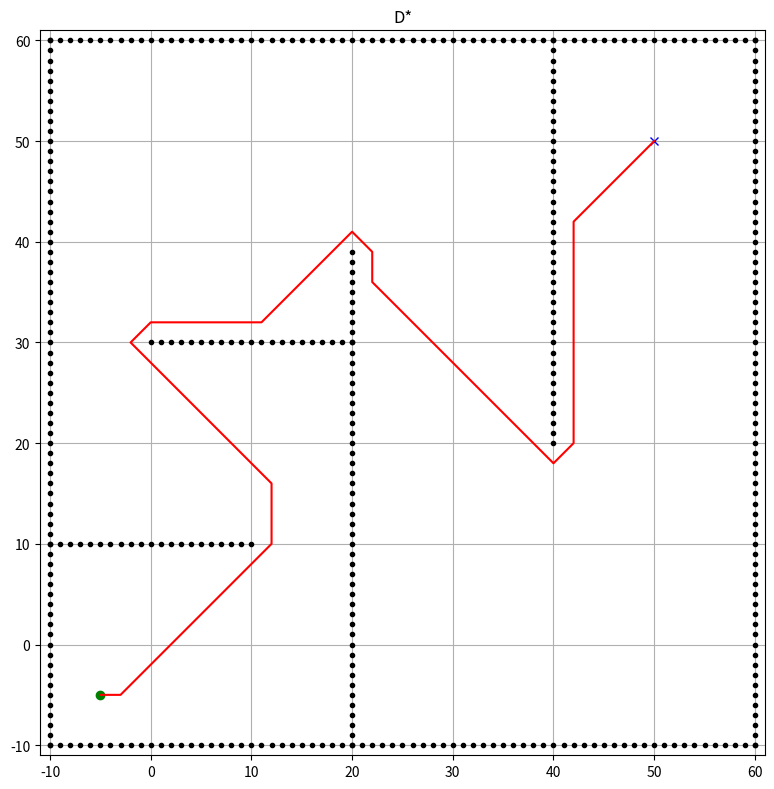

Write Python code to recreate this figure.
import matplotlib.pyplot as plt
import math
import heapq
import itertools

show_animation = True

class Dijkstra:
    def __init__(self, ox, oy, resolution, robot_radius):
        self.resolution = resolution
        self.robot_radius = robot_radius
        self.calc_obstacle_map(ox, oy)
        self.motion = self.get_motion_model()

    class Node:
        def __init__(self, x, y, cost, parent_index):
            self.x = x
            self.y = y
            self.cost = cost
            self.parent_index = parent_index

    def planning(self, sx, sy, gx, gy):
        counter = itertools.count()
        start_node = self.Node(self.calc_xy_index(sx, self.min_x),
                               self.calc_xy_index(sy, self.min_y), 0.0, -1)
        goal_node = self.Node(self.calc_xy_index(gx, self.min_x),
                              self.calc_xy_index(gy, self.min_y), 0.0, -1)

        open_set = []
        heapq.heappush(open_set, (0, next(counter), start_node))
        closed_set = {}

        while open_set:
            _, _, current = heapq.heappop(open_set)
            c_id = self.calc_index(current)

            if c_id in closed_set:
                continue

            if current.x == goal_node.x and current.y == goal_node.y:
                goal_node.parent_index = current.parent_index
                goal_node.cost = current.cost
                break

            closed_set[c_id] = current

            for dx, dy, move_cost in self.motion:
                node = self.Node(current.x + dx, current.y + dy,
                                 current.cost + move_cost, c_id)
                if not self.verify_node(node):
                    continue
                heapq.heappush(open_set, (node.cost, next(counter), node))

        return self.calc_final_path(goal_node, closed_set)

    def calc_final_path(self, goal_node, closed_set):
        rx = [self.calc_position(goal_node.x, self.min_x)]
        ry = [self.calc_position(goal_node.y, self.min_y)]
        parent = goal_node.parent_index
        while parent != -1:
            n = closed_set[parent]
            rx.append(self.calc_position(n.x, self.min_x))
            ry.append(self.calc_position(n.y, self.min_y))
            parent = n.parent_index
        return rx, ry

    def calc_position(self, index, minp):
        return index * self.resolution + minp

    def calc_xy_index(self, pos, minp):
        return round((pos - minp) / self.resolution)

    def calc_index(self, node):
        return (node.y - self.min_y) * self.x_width + (node.x - self.min_x)

    def verify_node(self, node):
        px = self.calc_position(node.x, self.min_x)
        py = self.calc_position(node.y, self.min_y)
        if px < self.min_x or py < self.min_y or px >= self.max_x or py >= self.max_y:
            return False
        if self.obstacle_map[node.x][node.y]:
            return False
        return True

    def calc_obstacle_map(self, ox, oy):
        self.min_x = round(min(ox))
        self.min_y = round(min(oy))
        self.max_x = round(max(ox))
        self.max_y = round(max(oy))
        self.x_width = round((self.max_x - self.min_x) / self.resolution)
        self.y_width = round((self.max_y - self.min_y) / self.resolution)
        self.obstacle_map = [[False for _ in range(self.y_width)] for _ in range(self.x_width)]
        for ix in range(self.x_width):
            x = self.calc_position(ix, self.min_x)
            for iy in range(self.y_width):
                y = self.calc_position(iy, self.min_y)
                for iox, ioy in zip(ox, oy):
                    if math.hypot(iox - x, ioy - y) <= self.robot_radius:
                        self.obstacle_map[ix][iy] = True
                        break

    @staticmethod
    def get_motion_model():
        return [[1, 0, 1], [0, 1, 1], [-1, 0, 1], [0, -1, 1],
                [-1, -1, 1.414], [-1, 1, 1.414], [1, -1, 1.414], [1, 1, 1.414]]

class AStar(Dijkstra):
    def planning(self, sx, sy, gx, gy):
        counter = itertools.count()
        start_node = self.Node(self.calc_xy_index(sx, self.min_x),
                               self.calc_xy_index(sy, self.min_y), 0.0, -1)
        goal_node = self.Node(self.calc_xy_index(gx, self.min_x),
                              self.calc_xy_index(gy, self.min_y), 0.0, -1)
        open_set = []
        heapq.heappush(open_set, (0, next(counter), start_node))
        closed_set = {}

        while open_set:
            _, _, current = heapq.heappop(open_set)
            c_id = self.calc_index(current)
            if c_id in closed_set:
                continue
            if current.x == goal_node.x and current.y == goal_node.y:
                goal_node.parent_index = current.parent_index
                goal_node.cost = current.cost
                break
            closed_set[c_id] = current
            for dx, dy, move_cost in self.motion:
                node = self.Node(current.x + dx, current.y + dy,
                                 current.cost + move_cost, c_id)
                if not self.verify_node(node):
                    continue
                priority = node.cost + self.calc_heuristic(goal_node, node)
                heapq.heappush(open_set, (priority, next(counter), node))
        return self.calc_final_path(goal_node, closed_set)

    @staticmethod
    def calc_heuristic(n1, n2):
        return math.hypot(n1.x - n2.x, n1.y - n2.y)

class DStar(Dijkstra):
    """
    Simple D* Lite implementation (static run) to compute shortest path
    from start to goal on the current grid. This is a functional D*-like
    planner that uses rhs/g values and a priority queue; it can be
    extended later for dynamic replanning.
    """
    def planning(self, sx, sy, gx, gy):
        # convert to grid indices
        start = (self.calc_xy_index(sx, self.min_x), self.calc_xy_index(sy, self.min_y))
        goal = (self.calc_xy_index(gx, self.min_x), self.calc_xy_index(gy, self.min_y))

        INF = float('inf')

        def neighbors(u):
            ux, uy = u
            res = []
            for dx, dy, cost in self.motion:
                vx, vy = ux + dx, uy + dy
                nnode = self.Node(vx, vy, 0, -1)
                if self.verify_node(nnode):
                    res.append(((vx, vy), cost))
            return res

        def h(u, v=start):
            # heuristic: Euclidean on grid indices
            return math.hypot(u[0] - v[0], u[1] - v[1])

        def key(u):
            gu = g.get(u, INF)
            ru = rhs.get(u, INF)
            k1 = min(gu, ru) + h(start, u)
            k2 = min(gu, ru)
            return (k1, k2)

        # data structures
        g = {}
        rhs = {}
        entry_finder = {}
        pq = []
        counter = itertools.count()

        def pq_push(u):
            k = key(u)
            cnt = next(counter)
            entry = (k[0], k[1], cnt, u)
            heapq.heappush(pq, entry)
            entry_finder[u] = entry

        def pq_remove(u):
            entry_finder.pop(u, None)

        def pq_top_key():
            while pq:
                k1, k2, _, u = pq[0]
                if entry_finder.get(u, None) == pq[0]:
                    return (k1, k2)
                heapq.heappop(pq)
            return (INF, INF)

        def update_vertex(u):
            if u != goal:
                # rhs(u) = min_{s in Succ(u)} cost(u,s) + g[s]
                min_rhs = INF
                for (v, cost) in neighbors(u):
                    val = cost + g.get(v, INF)
                    if val < min_rhs:
                        min_rhs = val
                rhs[u] = min_rhs
            if entry_finder.get(u) is not None:
                pq_remove(u)
            if g.get(u, INF) != rhs.get(u, INF):
                pq_push(u)

        def compute_shortest_path():
            while True:
                topk = pq_top_key()
                k_start = key(start)
                if topk >= k_start and rhs.get(start, INF) == g.get(start, INF):
                    break
                # pop best
                while pq:
                    k1, k2, _, u = heapq.heappop(pq)
                    if entry_finder.get(u, None) == (k1, k2, _, u):
                        entry_finder.pop(u, None)
                        break
                else:
                    break

                gu = g.get(u, INF)
                ru = rhs.get(u, INF)
                if gu > ru:
                    g[u] = ru
                    for (s, _) in neighbors(u):
                        update_vertex(s)
                else:
                    g[u] = INF
                    update_vertex(u)
                    for (s, _) in neighbors(u):
                        update_vertex(s)

        # init
        g.clear()
        rhs.clear()
        entry_finder.clear()
        pq.clear()

        rhs[goal] = 0.0
        pq_push(goal)
        compute_shortest_path()

        # reconstruct path from start to goal
        path_x = []
        path_y = []
        current = start
        if g.get(current, INF) == INF and rhs.get(current, INF) == INF:
            return [], []
        path_x.append(self.calc_position(current[0], self.min_x))
        path_y.append(self.calc_position(current[1], self.min_y))
        max_iter = (self.x_width + self.y_width) * 10
        it = 0
        while current != goal and it < max_iter:
            it += 1
            # choose neighbor minimizing cost + g
            best = None
            best_val = INF
            for (v, cost) in neighbors(current):
                val = cost + g.get(v, INF)
                if val < best_val:
                    best_val = val
                    best = v
            if best is None:
                break
            current = best
            path_x.append(self.calc_position(current[0], self.min_x))
            path_y.append(self.calc_position(current[1], self.min_y))

        return path_x, path_y

def main():
    # Posisi Start dan Goal sesuai gambar
    sx, sy = -5.0, -5.0
    gx, gy = 50.0, 50.0
    grid_size = 1.0
    robot_radius = 1.0

    ox, oy = [], []

    # 1. Frame Luar (Boundary)
    for i in range(-10, 61):
        ox.append(i); oy.append(-10) # Bawah
        ox.append(i); oy.append(60)  # Atas
        ox.append(-10); oy.append(i) # Kiri
        ox.append(60); oy.append(i)  # Kanan

    # 2. Obstacle sesuai Gambar 5-3 (Dinding Penyekat)
    # Dinding vertikal pertama (x=20)
    for i in range(-10, 40):
        ox.append(20); oy.append(i)
        
    # Dinding horizontal tengah (y=30)
    for i in range(0, 21):
        ox.append(i); oy.append(30)
        
    # Dinding horizontal bawah (y=10)
    for i in range(-10, 11):
        ox.append(i); oy.append(10)
        
    # Dinding vertikal kedua (x=40)
    for i in range(20, 61):
        ox.append(40); oy.append(i)

    # Visualisasi: hanya Dijkstra untuk sekarang
    plt.figure(figsize=(8, 8))
    plt.title("D*")
    dijkstra = Dijkstra(ox, oy, grid_size, robot_radius)
    rx, ry = dijkstra.planning(sx, sy, gx, gy)
    plt.plot(ox, oy, ".k")
    plt.plot(sx, sy, "og")
    plt.plot(gx, gy, "xb")
    plt.plot(rx, ry, "-r")
    plt.grid(True)
    ax = plt.gca()
    ax.set_aspect('equal', adjustable='box')
    margin = 1
    ax.set_xlim(min(ox) - margin, max(ox) + margin)
    ax.set_ylim(min(oy) - margin, max(oy) + margin)

    plt.tight_layout()
    plt.show()

if __name__ == "__main__":
    main()
